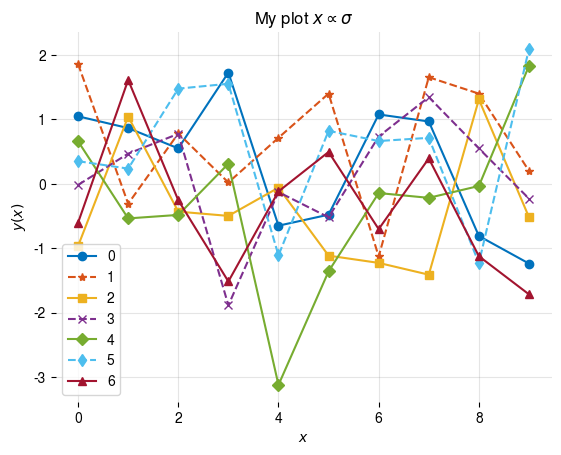

Recreate this plot in Python.

#FROM https://matplotlib.org/stable/gallery/style_sheets/style_sheets_reference.html
import matplotlib.pyplot as plt
import numpy as np

import matplotlib.colors as mcolors
from matplotlib.patches import Rectangle

# Fixing random state for reproducibility
np.random.seed(19680801)


def plot_scatter(ax, prng, nb_samples=100):
    """Scatter plot."""
    for mu, sigma, marker in [(-.5, 0.75, 'o'), (0.75, 1., 's')]:
        x, y = prng.normal(loc=mu, scale=sigma, size=(2, nb_samples))
        ax.plot(x, y, ls='none', marker=marker)
    ax.set_xlabel('X-label')
    ax.set_title('Axes title')
    return ax


def plot_colored_lines(ax):
    """Plot lines with colors following the style color cycle."""
    t = np.linspace(-10, 10, 100)

    def sigmoid(t, t0):
        return 1 / (1 + np.exp(-(t - t0)))

    nb_colors = len(plt.rcParams['axes.prop_cycle'])
    shifts = np.linspace(-5, 5, nb_colors)
    amplitudes = np.linspace(1, 1.5, nb_colors)
    for t0, a in zip(shifts, amplitudes):
        ax.plot(t, a * sigmoid(t, t0), '-')
    ax.set_xlim(-10, 10)
    return ax


def plot_bar_graphs(ax, prng, min_value=5, max_value=25, nb_samples=5):
    """Plot two bar graphs side by side, with letters as x-tick labels."""
    x = np.arange(nb_samples)
    ya, yb = prng.randint(min_value, max_value, size=(2, nb_samples))
    width = 0.25
    ax.bar(x, ya, width)
    ax.bar(x + width, yb, width, color='C2')
    ax.set_xticks(x + width, labels=['a', 'b', 'c', 'd', 'e'])
    return ax


def plot_colored_circles(ax, prng, nb_samples=15):
    """
    Plot circle patches.

    NB: draws a fixed amount of samples, rather than using the length of
    the color cycle, because different styles may have different numbers
    of colors.
    """
    for sty_dict, j in zip(plt.rcParams['axes.prop_cycle'](),
                           range(nb_samples)):
        ax.add_patch(plt.Circle(prng.normal(scale=3, size=2),
                                radius=1.0, color=sty_dict['color']))
    ax.grid(visible=True)

    # Add title for enabling grid
    plt.title('ax.grid(True)', family='monospace', fontsize='small')

    ax.set_xlim([-4, 8])
    ax.set_ylim([-5, 6])
    ax.set_aspect('equal', adjustable='box')  # to plot circles as circles
    return ax


def plot_image_and_patch(ax, prng, size=(20, 20)):
    """Plot an image with random values and superimpose a circular patch."""
    values = prng.random_sample(size=size)
    ax.imshow(values, interpolation='none')
    c = plt.Circle((5, 5), radius=5, label='patch')
    ax.add_patch(c)
    # Remove ticks
    ax.set_xticks([])
    ax.set_yticks([])


def plot_histograms(ax, prng, nb_samples=10000):
    """Plot 4 histograms and a text annotation."""
    params = ((10, 10), (4, 12), (50, 12), (6, 55))
    for a, b in params:
        values = prng.beta(a, b, size=nb_samples)
        ax.hist(values, histtype="stepfilled", bins=30,
                alpha=0.8, density=True)

    # Add a small annotation.
    ax.annotate('Annotation', xy=(0.25, 4.25),
                xytext=(0.9, 0.9), textcoords=ax.transAxes,
                va="top", ha="right",
                bbox=dict(boxstyle="round", alpha=0.2),
                arrowprops=dict(
                          arrowstyle="->",
                          connectionstyle="angle,angleA=-95,angleB=35,rad=10"),
                )
    return ax


def plot_figure(style_label=""):
    """Setup and plot the demonstration figure with a given style."""
    # Use a dedicated RandomState instance to draw the same "random" values
    # across the different figures.
    prng = np.random.RandomState(96917002)

    fig, axs = plt.subplots(ncols=6, nrows=1, num=style_label,
                            figsize=(14.8, 2.8), layout='constrained')

    # make a suptitle, in the same style for all subfigures,
    # except those with dark backgrounds, which get a lighter color:
    background_color = mcolors.rgb_to_hsv(
        mcolors.to_rgb(plt.rcParams['figure.facecolor']))[2]
    if background_color < 0.5:
        title_color = [0.8, 0.8, 1]
    else:
        title_color = np.array([19, 6, 84]) / 256
    fig.suptitle(style_label, x=0.01, ha='left', color=title_color,
                 fontsize=14, fontfamily='DejaVu Sans', fontweight='normal')

    plot_scatter(axs[0], prng)
    plot_image_and_patch(axs[1], prng)
    plot_bar_graphs(axs[2], prng)
    plot_colored_lines(axs[3])
    plot_histograms(axs[4], prng)
    plot_colored_circles(axs[5], prng)

    # add divider
    rec = Rectangle((1 + 0.025, -2), 0.05, 16,
                    clip_on=False, color='gray')

    axs[4].add_artist(rec)

if __name__ == "__main__":

    # Set up a list of all available styles, in alphabetical order but
    # the `default` and `classic` ones, which will be forced resp. in
    # first and second position.
    # styles with leading underscores are for internal use such as testing
    # and plot types gallery. These are excluded here.
    # style_list = ['default', 'classic'] + sorted(
    #     style for style in plt.style.available
    #     if style != 'classic' and not style.startswith('_'))

    # # Plot a demonstration figure for every available style sheet.
    # for style_label in style_list:
    #     with plt.rc_context({"figure.max_open_warning": len(style_list)}):
    #         with plt.style.context(style_label):
    #             plot_figure(style_label=style_label)
    
    # plt.rcParams['text.usetex'] = True
    # plt.rcParams['text.parse_math'] = True
    # plt.rcParams['font.sans-serif'] = "Lucida Console"
    plt.rcParams['font.family'] = "Nimbus Sans"
    plt.rcParams['axes.grid'] = True
    plt.rcParams['axes.linewidth'] = 0
    plt.rcParams['grid.color'] = "grey"
    plt.rcParams['grid.alpha'] = 0.2
    # Set the default color cycle with MATLAB colors
    color_cycler = plt.cycler(color=[[0, 0.4470, 0.7410], [0.8500 ,0.3250 ,0.0980], [0.9290, 0.6940 ,0.1250], [0.4940 ,0.1840 ,0.5560], [0.4660 ,0.6740, 0.1880], [0.3010, 0.7450 ,0.9330], [0.6350 ,0.0780 ,0.1840]]) 
    marker_cycler = plt.cycler(marker = list('o*sxDd^'))
    linestyle_cycle = plt.cycler(linestyle = ['-', '--', '-', '--', '-', '--', '-'])
    # plt.rcParams['axes.prop_cycle'] = 
    plt.rc('axes', prop_cycle=(color_cycler + marker_cycler + linestyle_cycle))
    
                
    # plot_figure(style_label='$my_{style}$')

    # plt.show()
    
    plt.figure()
    plt.plot(np.random.randn(10))
    plt.plot(np.random.randn(10))
    plt.plot(np.random.randn(10))
    plt.plot(np.random.randn(10))
    plt.plot(np.random.randn(10))
    plt.plot(np.random.randn(10))
    plt.plot(np.random.randn(10))
    plt.title('My plot $x \propto \sigma$')
    plt.xlabel('$x$')
    plt.ylabel('$y(x)$')
    plt.legend([str(i) for i in range(7)])
    plt.show()
    